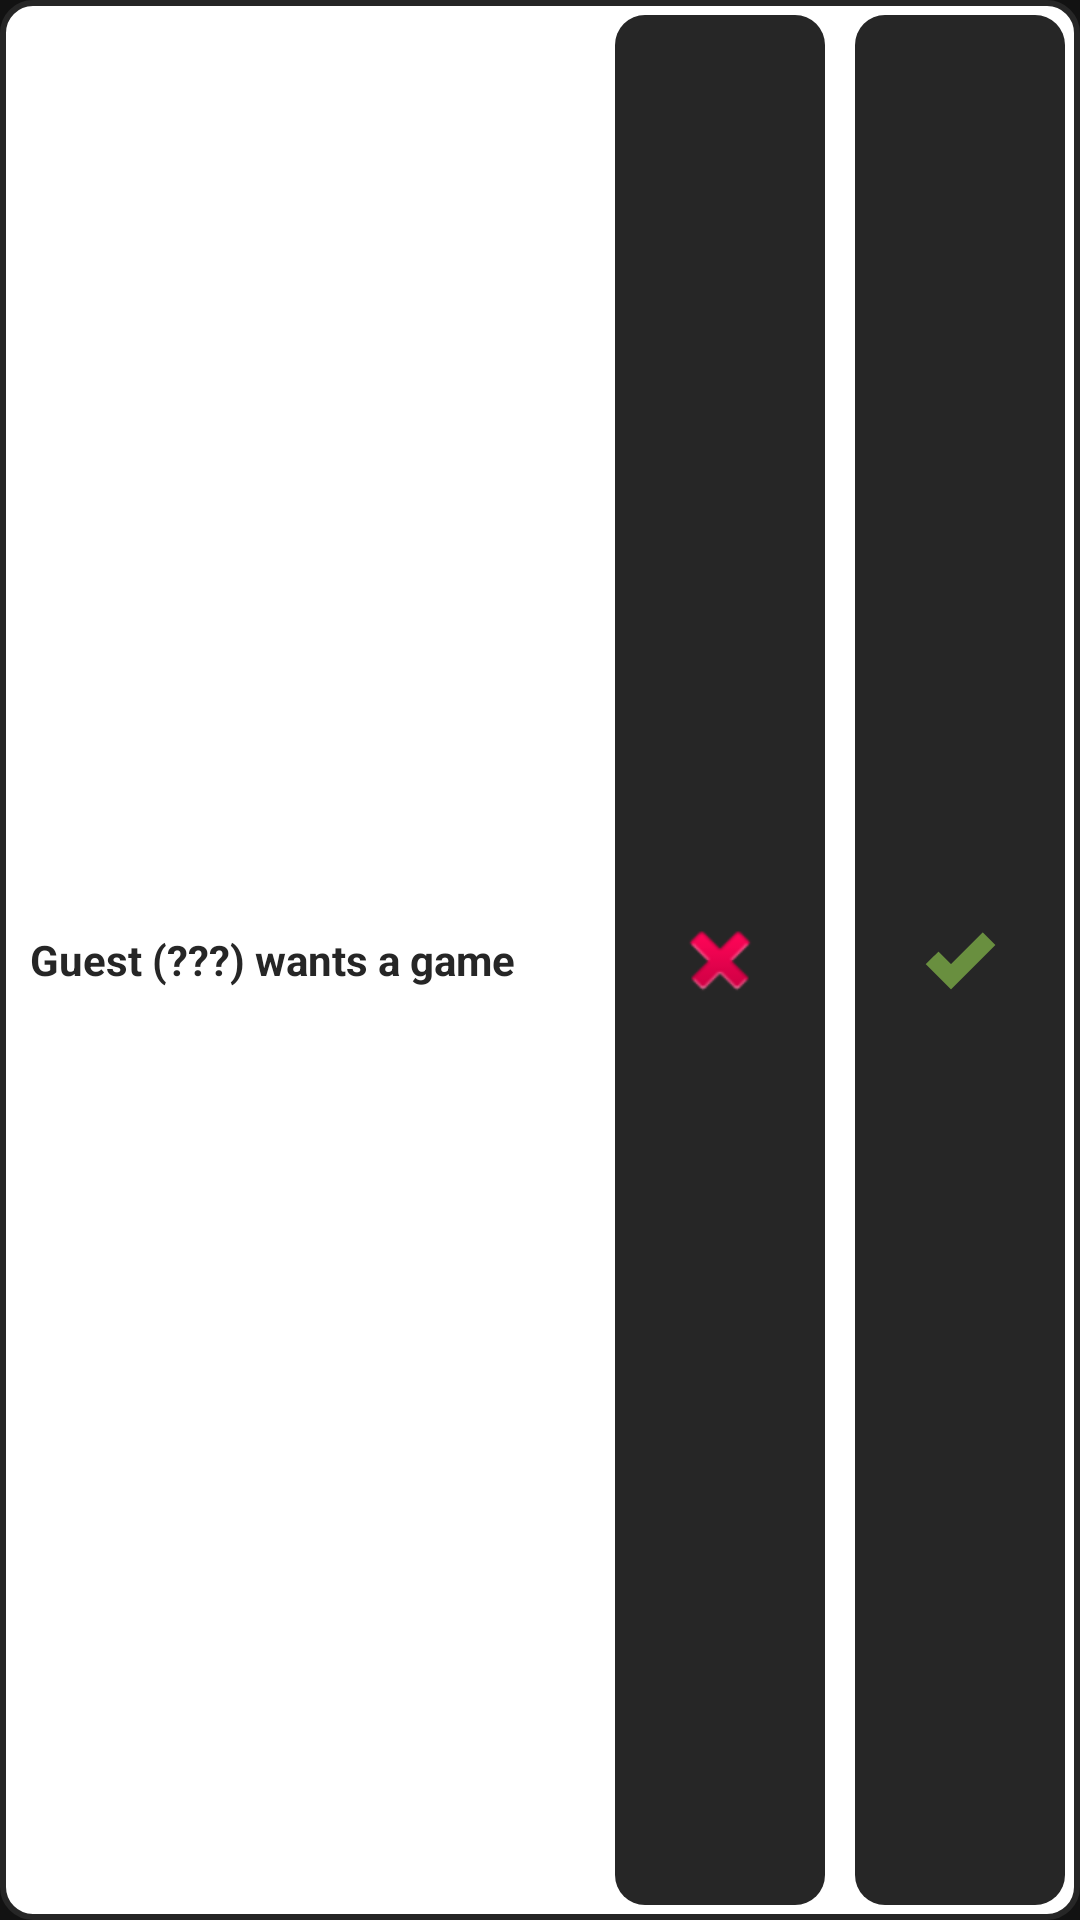

This screen was rendered from an Android layout file. Write that file and the resources it references.
<!-- AndroidManifest.xml: application theme Theme.SpeedSoduko -->
<!-- res/layout/game_request_popup.xml -->
<?xml version="1.0" encoding="utf-8"?>
<RelativeLayout xmlns:android="http://schemas.android.com/apk/res/android"
    android:layout_width="match_parent"
    android:layout_height="match_parent"
    xmlns:app="http://schemas.android.com/apk/res-auto"
    android:background="@drawable/bg_rounded_white">

    <TextView
        android:id="@+id/grPopUp_txt"
        android:layout_width="wrap_content"
        android:layout_height="match_parent"
        android:text="Guest (???) wants a game"
        android:textColor="@color/black"
        android:textStyle="bold"
        android:layout_alignParentTop="true"
        android:gravity="center_vertical"
        android:layout_toLeftOf="@+id/grPopUp_reject"
        android:layout_alignParentLeft="true"
        android:layout_marginHorizontal="10dp"/>

    <ImageButton
        android:id="@+id/grPopUp_reject"
        android:onClick="grPopUp_reject_onClick"
        android:layout_width="70dp"
        android:layout_height="match_parent"
        android:src="@android:drawable/ic_delete"


        android:background="@drawable/bg_rounded_black"
        app:backgroundTint="@color/white"
        android:layout_toLeftOf="@+id/grPopUp_confirm"
        app:backgroundTintMode="multiply"
        android:layout_margin="5dp"/>

    <ImageButton
        android:id="@+id/grPopUp_confirm"
        android:onClick="grPopUp_confirm_onClick"
        android:layout_width="70dp"
        android:layout_height="match_parent"
        android:background="@drawable/bg_rounded_black"
        android:src="@drawable/confirm"
        app:backgroundTint="@color/white"
        app:backgroundTintMode="multiply"
        android:layout_alignParentRight="true"
        android:layout_margin="5dp"/>


</RelativeLayout>
<!-- resources referenced by this layout -->
<resources>
  <color name="black">#262626</color>
  <color name="white">#FFFFFF</color>
  <!-- drawable bg_rounded_black (drawable-v24) -->
  <?xml version="1.0" encoding="utf-8"?>
  <shape xmlns:android="http://schemas.android.com/apk/res/android">
      <solid android:color="#262626" />
      <corners
          android:radius="10dp" />
  </shape>
  <!-- drawable bg_rounded_white (drawable-v24) -->
  <?xml version="1.0" encoding="utf-8"?>
  <shape xmlns:android="http://schemas.android.com/apk/res/android">
      <solid android:color="#FFFFFF"/>
      <corners
          android:radius="10dp" />
      <stroke android:width="2dp" android:color="#262626" />
  </shape>
  <!-- drawable confirm (drawable) -->
  <vector android:height="24dp" android:tint="@color/green"
      android:viewportHeight="24" android:viewportWidth="24"
      android:width="24dp" xmlns:android="http://schemas.android.com/apk/res/android">
      <path android:fillColor="#FFFFFF"
          android:strokeColor="#FFFFFF" android:strokeWidth="4"
          android:pathData="M9,16.17L4.83,12l-1.42,1.41L9,19 21,7l-1.41,-1.41z"/>
  </vector>
  <style name="Theme.SpeedSoduko" parent="Theme.MaterialComponents.NoActionBar">
          
          <item name="colorPrimary">@color/purple_500</item>
          <item name="colorPrimaryVariant">@color/purple_700</item>
          <item name="colorOnPrimary">@color/white</item>
          
          <item name="colorSecondary">@color/teal_200</item>
          <item name="colorSecondaryVariant">@color/teal_700</item>
          <item name="colorOnSecondary">@color/black</item>
          
          <item name="android:statusBarColor" tools:targetApi="l">?attr/colorPrimaryVariant</item>
          
      </style>
  <color name="green">#698F3F</color>
  <color name="purple_500">#FF6200EE</color>
  <color name="purple_700">#FF3700B3</color>
  <color name="teal_200">#FF03DAC5</color>
  <color name="teal_700">#FF018786</color>
</resources>
